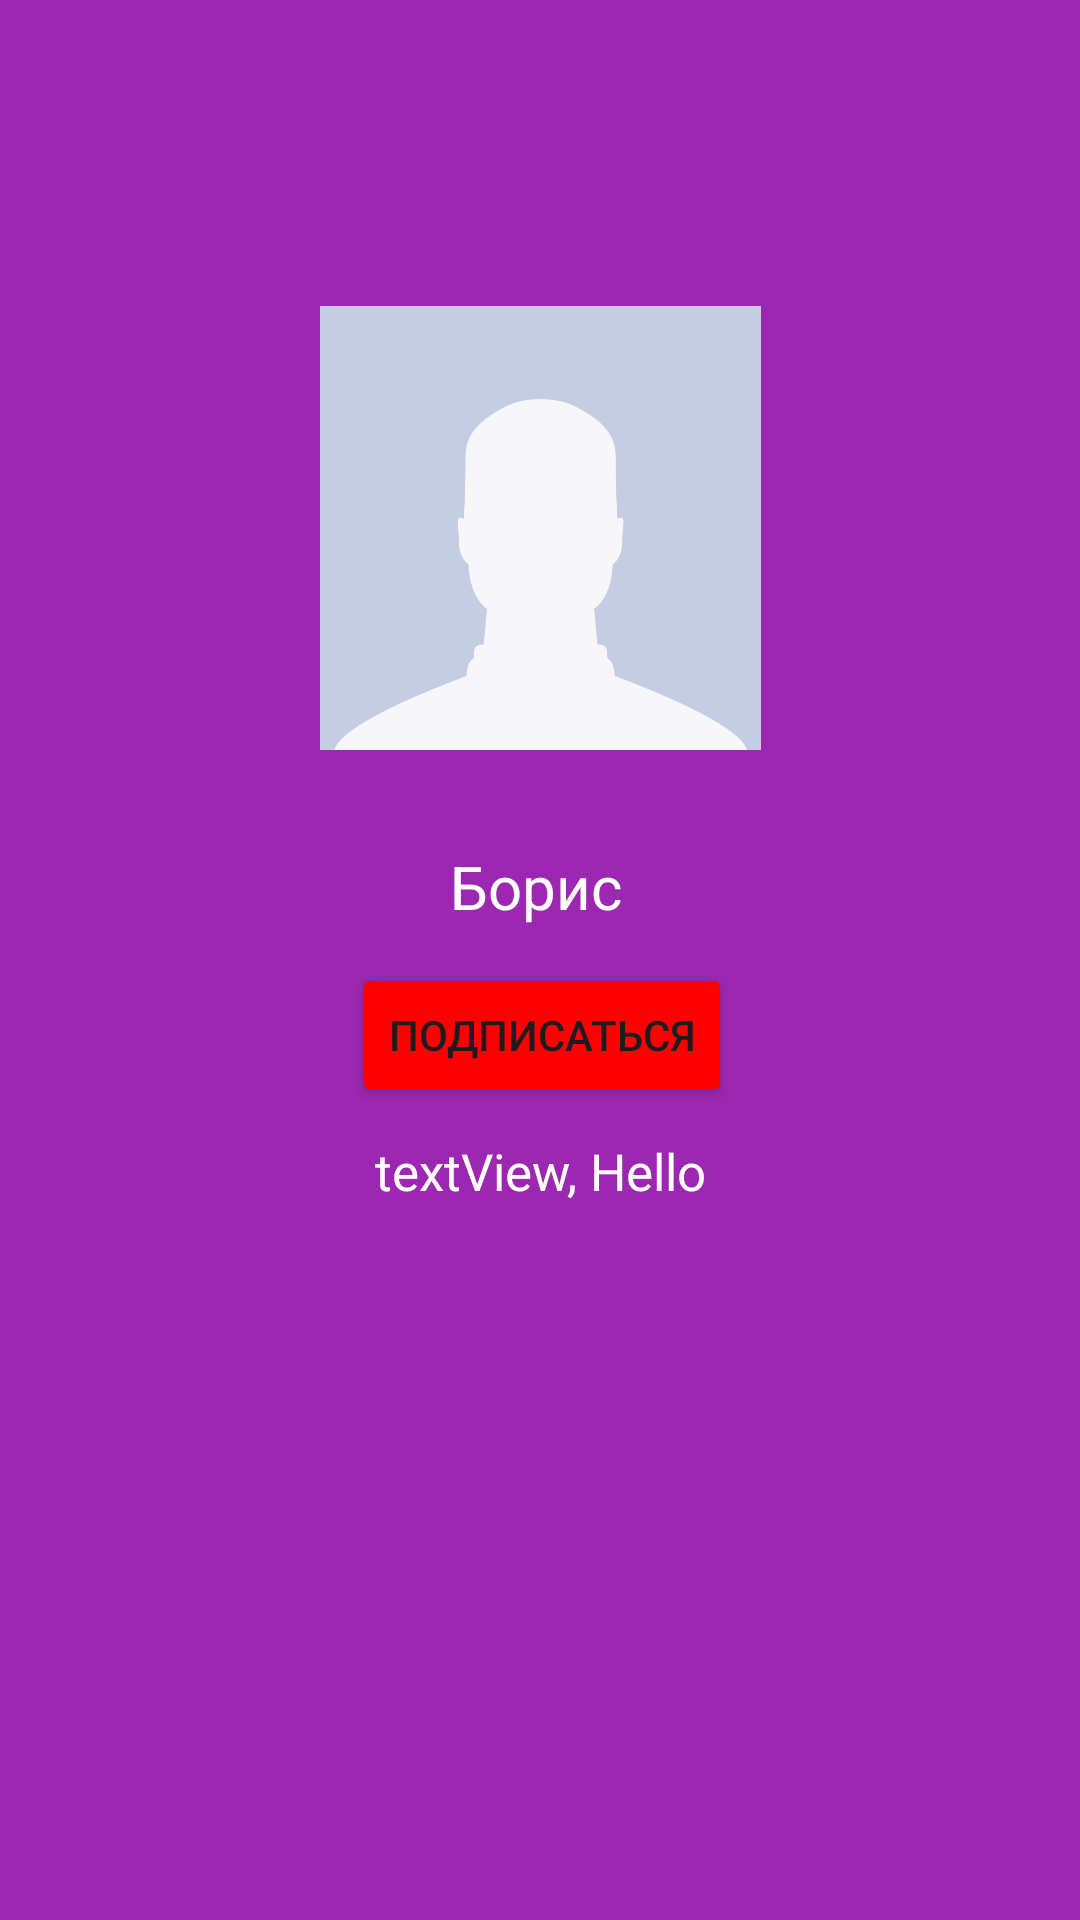

Reconstruct the res/layout file that produces this screen, plus the resources it refers to.
<!-- AndroidManifest.xml: application theme Theme.FirstTestProject -->
<!-- res/layout/activity_test_resources.xml -->
<?xml version="1.0" encoding="utf-8"?>
<androidx.constraintlayout.widget.ConstraintLayout xmlns:android="http://schemas.android.com/apk/res/android"
    xmlns:app="http://schemas.android.com/apk/res-auto"
    xmlns:tools="http://schemas.android.com/tools"
    android:layout_width="match_parent"
    android:layout_height="match_parent"
    android:background="#9C27B0"
    tools:context=".TestResources">

    <ImageView
        android:id="@+id/imageView"
        android:layout_width="147dp"
        android:layout_height="152dp"
        android:layout_marginTop="100dp"
        app:layout_constraintEnd_toEndOf="parent"
        app:layout_constraintStart_toStartOf="parent"
        app:layout_constraintTop_toTopOf="parent"
        app:srcCompat="@drawable/nullava" />

    <TextView
        android:id="@+id/textView2"
        android:layout_width="60dp"
        android:layout_height="31dp"
        android:layout_marginTop="30dp"
        android:background="#00FFFFFF"
        android:backgroundTint="#00FFFFFF"
        android:text="Борис"
        android:textColor="#FFFFFF"
        android:textSize="20sp"
        app:layout_constraintEnd_toEndOf="parent"
        app:layout_constraintStart_toStartOf="parent"
        app:layout_constraintTop_toBottomOf="@+id/imageView" />

    <Button
        android:id="@+id/button2"
        android:layout_width="wrap_content"
        android:layout_height="wrap_content"
        android:layout_marginTop="8dp"
        android:backgroundTint="#FF0000"
        android:text="Подписаться"
        app:layout_constraintEnd_toEndOf="parent"
        app:layout_constraintHorizontal_bias="0.503"
        app:layout_constraintStart_toStartOf="parent"
        app:layout_constraintTop_toBottomOf="@+id/textView2" />

    <TextView
        android:id="@+id/textView3"
        android:layout_width="wrap_content"
        android:layout_height="wrap_content"
        android:layout_marginTop="10dp"
        android:text="textView, Hello"
        android:textColor="#FFFFFF"
        android:textSize="17sp"
        app:layout_constraintEnd_toEndOf="parent"
        app:layout_constraintStart_toStartOf="parent"
        app:layout_constraintTop_toBottomOf="@+id/button2" />

</androidx.constraintlayout.widget.ConstraintLayout>
<!-- resources referenced by this layout -->
<resources>
  <!-- drawable nullava: png bitmap (drawable, 8856 bytes) -->
  <style name="Theme.FirstTestProject" parent="Theme.MaterialComponents.DayNight.DarkActionBar">
          
          <item name="colorPrimary">@color/purple_500</item>
          <item name="colorPrimaryVariant">@color/purple_700</item>
          <item name="colorOnPrimary">@color/white</item>
          
          <item name="colorSecondary">@color/teal_200</item>
          <item name="colorSecondaryVariant">@color/teal_700</item>
          <item name="colorOnSecondary">@color/black</item>
          
          <item name="android:statusBarColor">?attr/colorPrimaryVariant</item>
          
      </style>
  <!-- not gathered from this repository: default colours our renderer supplied (Android Studio template values) -->
  <color name="purple_500">#FF6200EE</color>
  <color name="purple_700">#FF3700B3</color>
  <color name="teal_200">#FF03DAC5</color>
  <color name="teal_700">#FF018786</color>
  <color name="black">#FF000000</color>
  <color name="white">#FFFFFFFF</color>
</resources>
